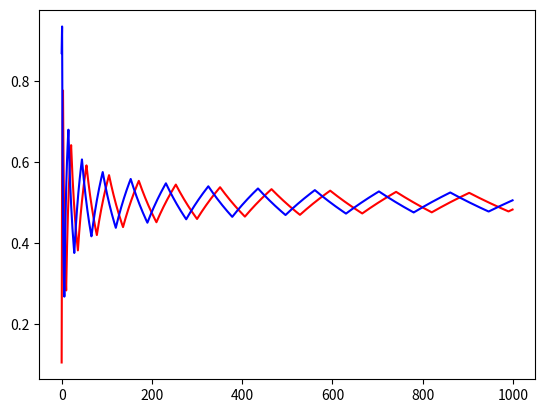

Recreate this plot in Python.
#まずはprocedualに
import matplotlib.pyplot as plt
from random import uniform
fig, ax = plt.subplots()

n = 1000 #the count of repeat
x0 = [uniform(0, 1)]
x1 = [uniform(0, 1)]
s = ((1,-1),(-1,1),(-1,1),(1,-1)) #利得行列

for i in range(n-1):
    if (s[0][0]*x0[i]+s[1][0]*(1-x0[i]) > s[2][0]*x0[i]+s[3][0]*(1-x0[i])):
        a0 = 0
    elif (s[0][0]*x0[i]+s[1][0]*(1-x0[i]) < s[2][0]*x0[i]+s[3][0]*(1-x0[i])):
        a0 = 1
    else:
        a0 = 0 #本当はランダムで0か1
    
    if (s[0][1]*x1[i]+s[2][1]*(1-x1[i]) > s[1][1]*x1[i]+s[3][1]*(1-x1[i])):
        a1 = 0
    elif (s[0][1]*x1[i]+s[2][1]*(1-x1[i]) < s[1][1]*x1[i]+s[3][1]*(1-x1[i])):
        a1 = 1
    else:
        a1 = 0 #本当はランダムで0か1

    x0.append(x0[i]+(a1-x0[i])/(i+2))
    x1.append(x1[i]+(a0-x1[i])/(i+2))
ax.plot(x0, 'r-')
ax.plot(x1, 'b-')
plt.show()

#if文の中身をObjectにして裏で動かすとObject指向らしくなる

